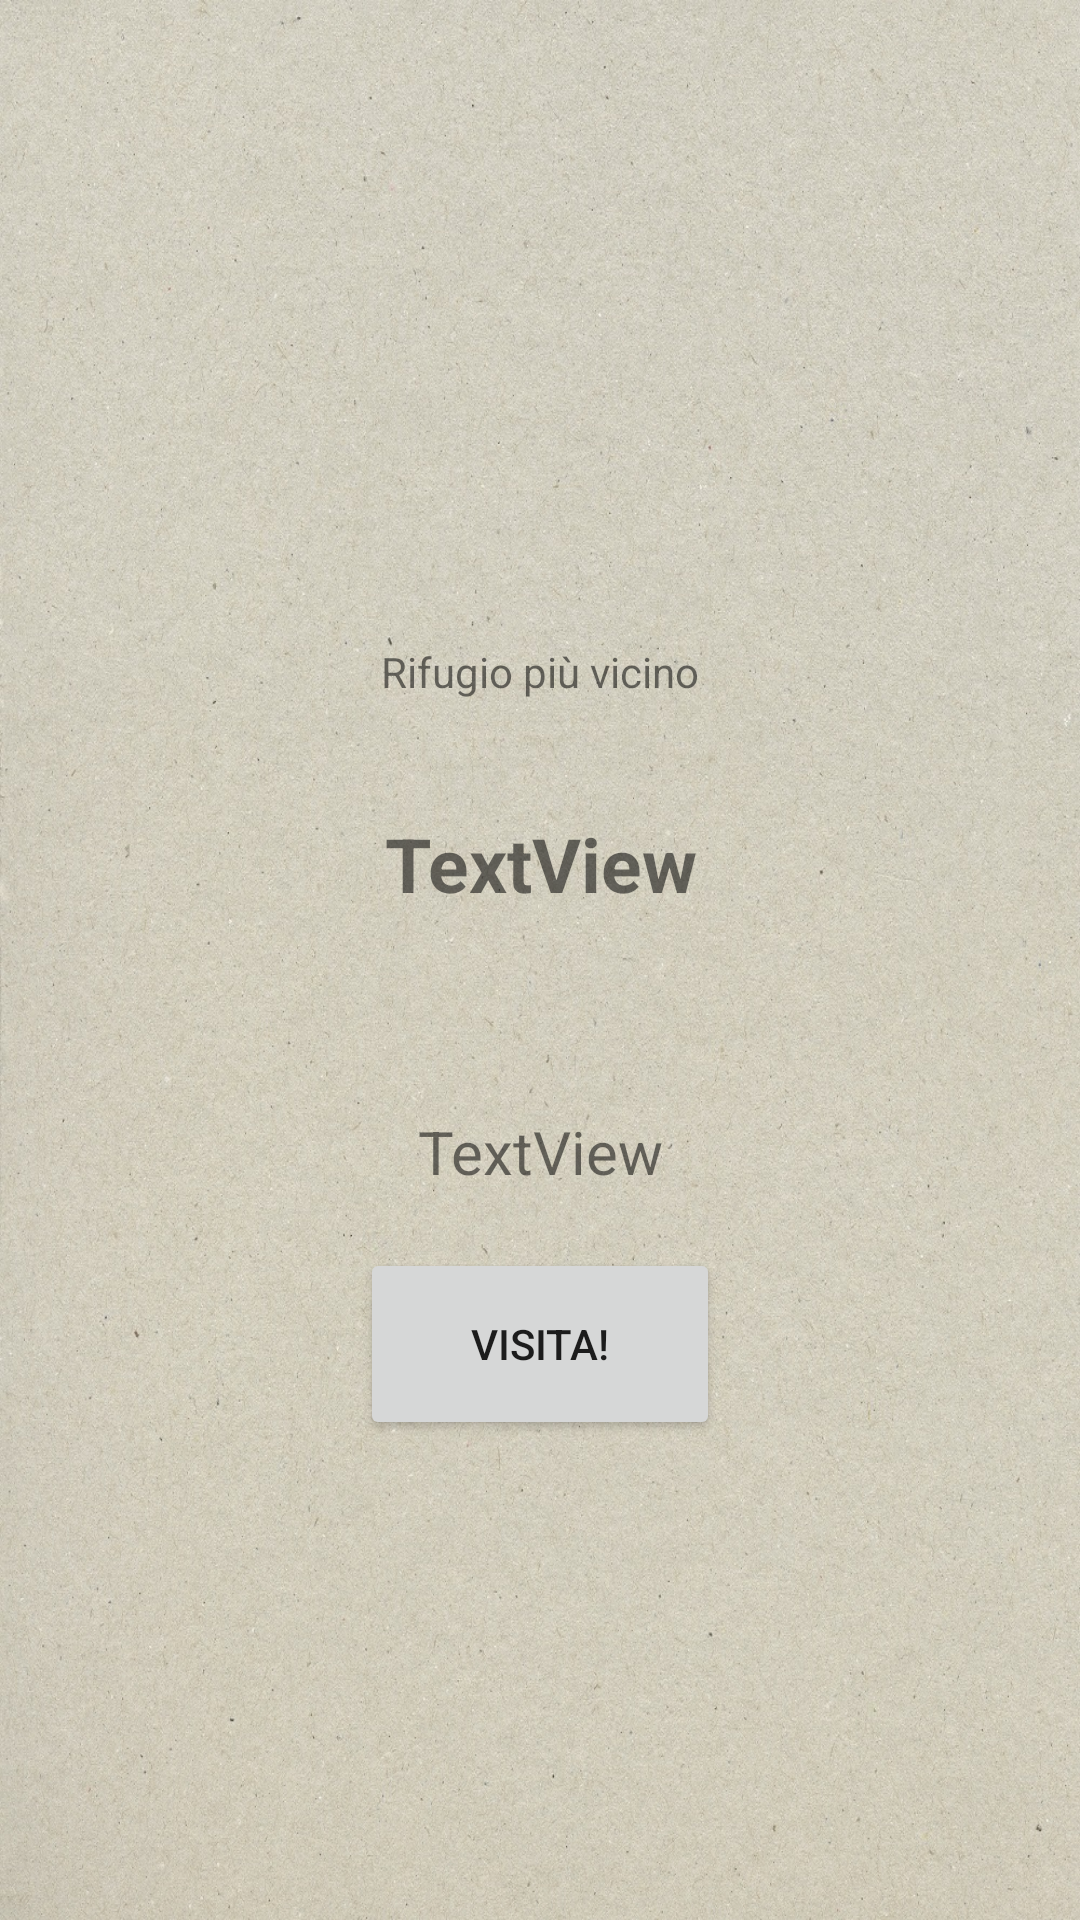

This screen was rendered from an Android layout file. Write that file and the resources it references.
<!-- AndroidManifest.xml: application theme Theme.LibroTimbriRifugiDolomiti -->
<!-- res/layout/fragment_visit_rifugio.xml -->
<?xml version="1.0" encoding="utf-8"?>
<LinearLayout xmlns:android="http://schemas.android.com/apk/res/android"
    xmlns:app="http://schemas.android.com/apk/res-auto"
    xmlns:tools="http://schemas.android.com/tools"
    android:layout_width="match_parent"
    android:layout_height="match_parent"
    android:orientation="vertical"
    android:weightSum="20"
    tools:context=".ui.visithut.VisitRifugio"
    android:background="@drawable/background">

    <Space
        android:layout_width="match_parent"
        android:layout_height="0dp"
        android:layout_weight="6"/>

        <TextView
            android:layout_width="match_parent"
            android:layout_height="0dp"
            android:layout_weight="2"
            android:text="Rifugio più vicino"
            android:gravity="center_vertical|center_horizontal"/>


        <TextView
                android:id="@+id/nomeRifugio"
                android:layout_width="match_parent"
                android:layout_height="0dp"
                android:layout_weight="2"
                android:gravity="center_vertical|center_horizontal"
                android:text="TextView"
                android:textSize="25dp"
                android:textStyle="bold" />


    <TextView
            android:id="@+id/numeroVisite"
            android:layout_width="match_parent"
            android:layout_height="0dp"
            android:layout_weight="1"
            android:textSize="10dp"
            android:gravity="center_vertical|center_horizontal"/>


    <TextView
        android:id="@+id/distanza"
        android:layout_width="match_parent"
        android:layout_height="0dp"
        android:layout_weight="2"
        android:textSize="20dp"
        android:text="TextView"
        android:gravity="center_vertical|center_horizontal"/>

    <LinearLayout
        android:layout_width="match_parent"
        android:layout_height="0dp"
        android:orientation="horizontal"
        android:layout_weight="2">

        <Space
            android:layout_width="0dp"
            android:layout_height="wrap_content"
            android:layout_weight="1" />

        <Button
            android:id="@+id/button"
            android:layout_width="0dp"
            android:layout_height="match_parent"
            android:layout_weight="1"
            android:text="Visita!" />

        <Space
            android:layout_width="0dp"
            android:layout_height="wrap_content"
            android:layout_weight="1" />
    </LinearLayout>

</LinearLayout>
<!-- resources referenced by this layout -->
<resources>
  <!-- drawable background: jpg bitmap (drawable, 630065 bytes) -->
  <style name="Theme.LibroTimbriRifugiDolomiti" parent="Theme.MaterialComponents.DayNight.DarkActionBar">
          
          <item name="colorPrimary">@color/purple_500</item>
          <item name="colorPrimaryVariant">@color/purple_700</item>
          <item name="colorOnPrimary">@color/white</item>
          
          <item name="colorSecondary">@color/teal_200</item>
          <item name="colorSecondaryVariant">@color/teal_700</item>
          <item name="colorOnSecondary">@color/black</item>
          
          <item name="android:statusBarColor" tools:targetApi="l">?attr/colorPrimaryVariant</item>
          
      </style>
  <color name="purple_500">#FF6200EE</color>
  <color name="purple_700">#FF3700B3</color>
  <color name="white">#FFFFFFFF</color>
  <color name="teal_200">#FF03DAC5</color>
  <color name="teal_700">#FF018786</color>
  <color name="black">#FF000000</color>
</resources>
